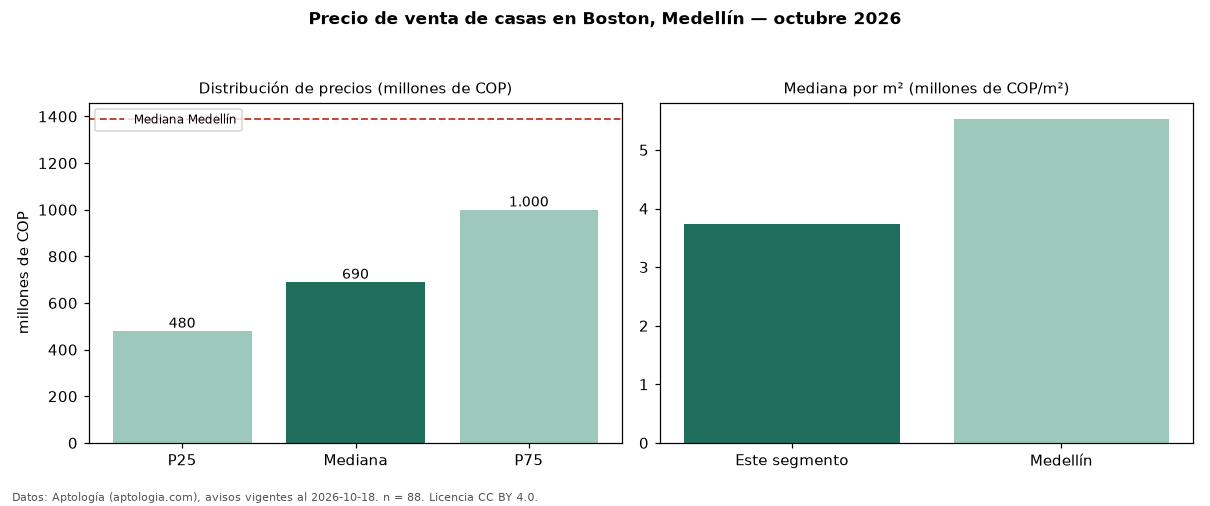

Source data for this figure (header and first rows):
seccion, metrica, valor, moneda, n
precio, p25, 480000000, COP, 88
precio, mediana, 690000000, COP, 88
precio, p75, 1000000000, COP, 88
precio, minimo, 280000000, COP, 88
precio, maximo, 5000000000, COP, 88
m2, mediana_precio_m2, 3736657, COP, 88
m2, area_mediana_m2, 200.0, m2, 88
banos, mediana_banos, 3.0, , 
parqueadero, pct_con_parqueadero, 54.4, %, 57
estrato, estrato_mas_frecuente, 4, , 87
habitaciones, 3+, 690000000, COP, 84
ciudad, mediana_ciudad_referencia, 1390000000, COP, 
ciudad, mediana_m2_ciudad, 5531915, COP, 
fuente, fecha_datos, 2026-10-18, , 
fuente, atribucion, https://www.aptologia.com/casas-en-venta…, , 
fuente, licencia, CC BY 4.0, , 
